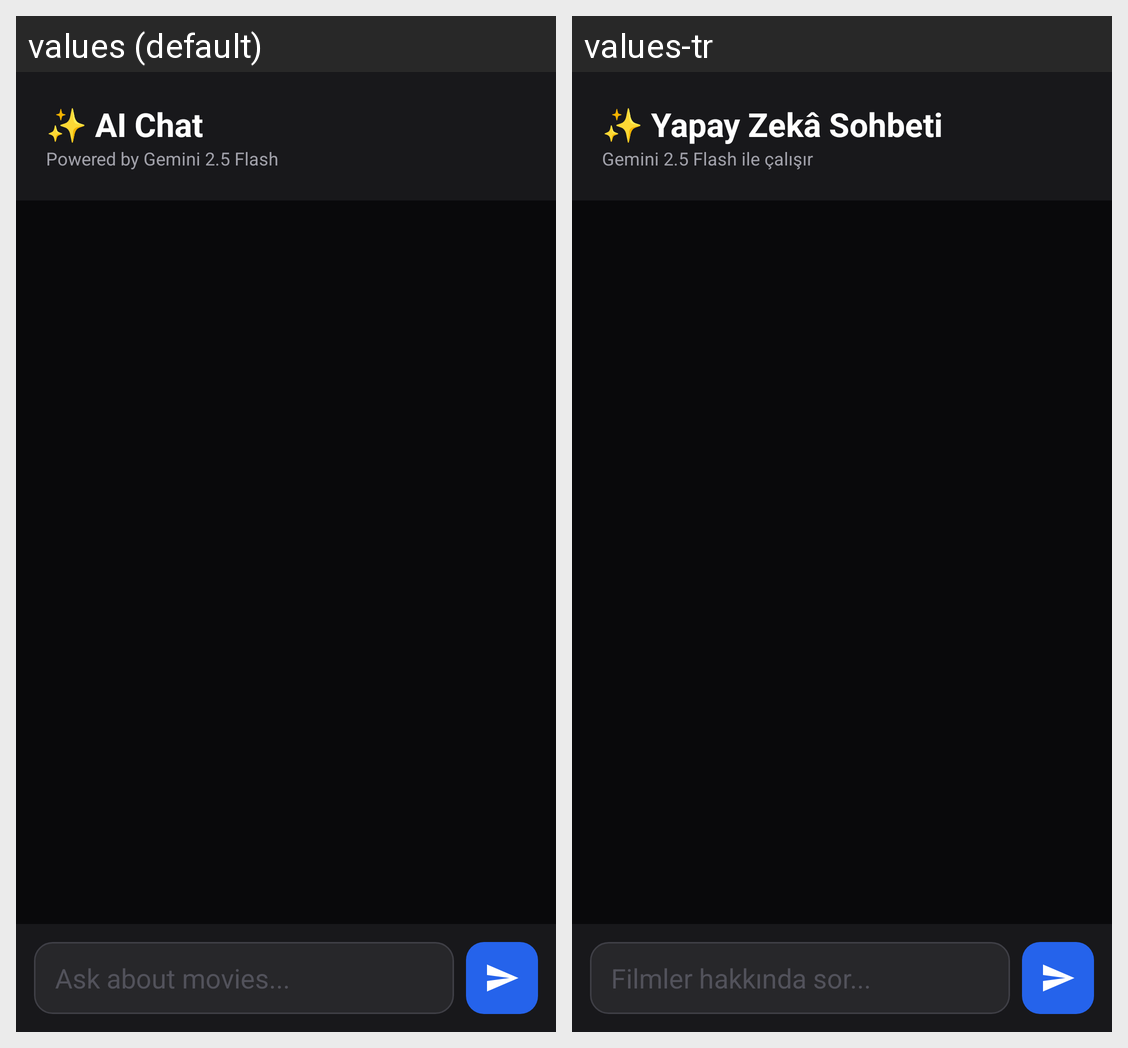

This grid shows one Android layout under two languages. Give, for every string resource on the screen, its name, the default text and each shown locale's text.
Android screen res/layout/fragment_ai_chat.xml rendered under 2 locales, left to right: values (default), values-tr. Device: Nexus 5 (rendered at 1080×1920; each locale shown at half size, 540×960, under a caption strip naming it); theme Theme.CinemaTrack.
Strings drawn on this screen, with the default value and each locale's value (text and hints the layout hard-codes, and strings that could not be matched under every locale, appear in the picture but are not listed):

ai_chat_title
  values: ✨ AI Chat
  values-tr: ✨ Yapay Zekâ Sohbeti

powered_by_gemini
  values: Powered by Gemini 2.5 Flash
  values-tr: Gemini 2.5 Flash ile çalışır

ask_movies
  values: Ask about movies...
  values-tr: Filmler hakkında sor...
